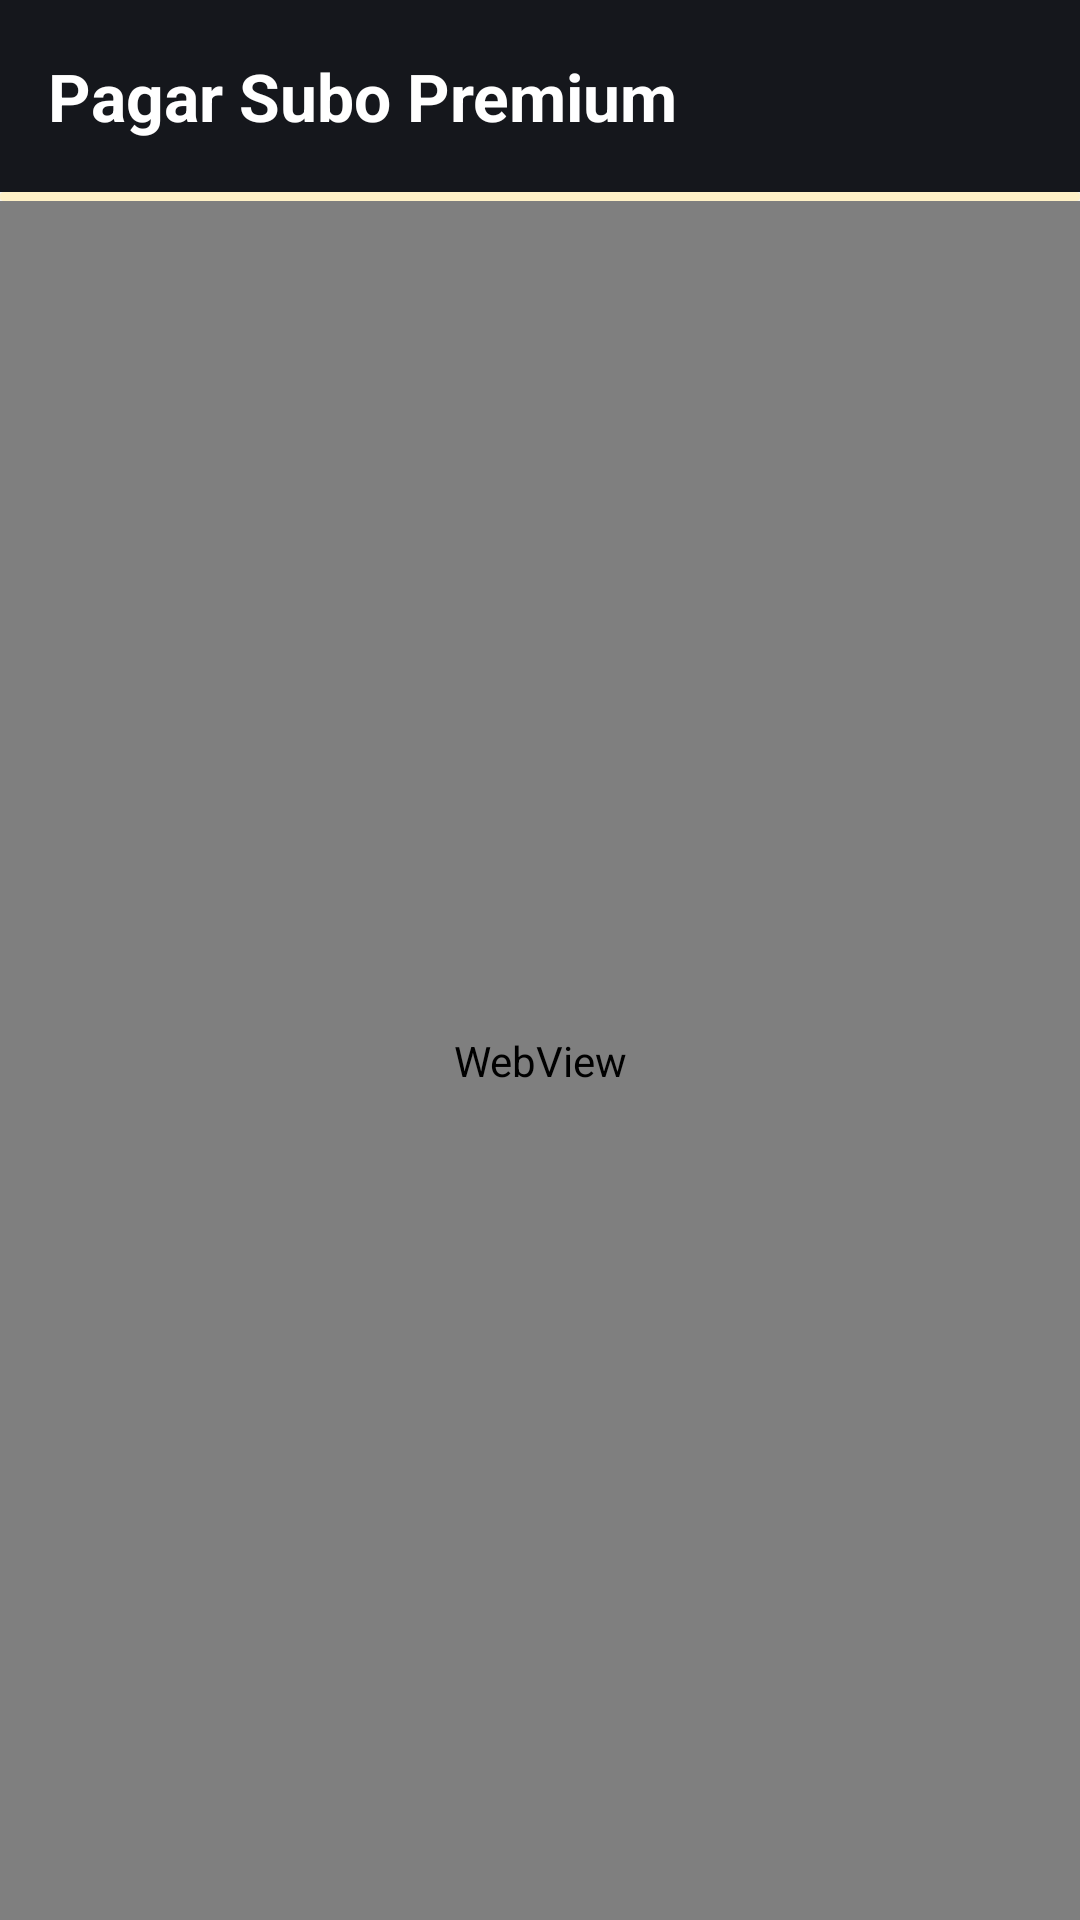

Produce the Android XML layout that renders to this screen, including the resource entries it uses.
<!-- AndroidManifest.xml: application theme Theme.Expresdm -->
<!-- res/layout/dialog_premium_pay.xml -->
<?xml version="1.0" encoding="utf-8"?>
<LinearLayout
    xmlns:android="http://schemas.android.com/apk/res/android"
    xmlns:app="http://schemas.android.com/apk/res-auto"
    xmlns:tools="http://schemas.android.com/tools"
    android:layout_width="match_parent"
    android:layout_height="match_parent"
    android:background="?android:attr/colorBackground"
    android:orientation="vertical">

    <com.google.android.material.appbar.MaterialToolbar
        android:id="@+id/payToolbar"
        android:layout_width="match_parent"
        android:layout_height="wrap_content"
        android:background="@color/perfil_ink_card"
        app:navigationContentDescription="@string/premium_pay_close"
        app:navigationIcon="@drawable/ic_close"
        app:navigationIconTint="@color/perfil_on_ink"
        app:title="@string/premium_pay_screen_title"
        app:titleTextColor="@color/perfil_on_ink" />

    <com.google.android.material.progressindicator.LinearProgressIndicator
        android:id="@+id/payProgress"
        android:layout_width="match_parent"
        android:layout_height="wrap_content"
        android:indeterminate="true"
        app:indicatorColor="@color/brand"
        app:trackThickness="3dp" />

    <FrameLayout
        android:layout_width="match_parent"
        android:layout_height="0dp"
        android:layout_weight="1">

        <WebView
            android:id="@+id/payWeb"
            android:layout_width="match_parent"
            android:layout_height="match_parent" />

        <LinearLayout
            android:id="@+id/payError"
            android:layout_width="match_parent"
            android:layout_height="match_parent"
            android:background="?android:attr/colorBackground"
            android:gravity="center"
            android:orientation="vertical"
            android:padding="32dp"
            android:visibility="gone"
            tools:visibility="visible">

            <TextView
                android:layout_width="wrap_content"
                android:layout_height="wrap_content"
                android:gravity="center"
                android:text="@string/premium_pay_load_failed"
                android:textAppearance="@style/TextAppearance.Expresdm.BodyLarge"
                android:textColor="?attr/colorOnSurface" />

            <com.google.android.material.button.MaterialButton
                android:id="@+id/btnPayRetry"
                style="@style/Widget.Expresdm.ButtonPrimary"
                android:layout_width="wrap_content"
                android:layout_height="wrap_content"
                android:layout_marginTop="16dp"
                android:text="@string/premium_pay_retry" />
        </LinearLayout>
    </FrameLayout>
</LinearLayout>
<!-- resources referenced by this layout -->
<resources>
  <color name="brand">@color/yellow_500</color>
  <color name="perfil_ink_card">@color/stone_900</color>
  <color name="perfil_on_ink">@color/white</color>
  <string name="premium_pay_close">Cerrar</string>
  <string name="premium_pay_load_failed">No se pudo cargar el pago. Revisa tu conexión.</string>
  <string name="premium_pay_retry">Reintentar</string>
  <string name="premium_pay_screen_title">Pagar Subo Premium</string>
  <style name="TextAppearance.Expresdm.BodyLarge" parent="TextAppearance.Material3.BodyLarge">
          <item name="android:letterSpacing">0</item>
      </style>
  <color name="yellow_500">#FFC629</color>
  <color name="stone_900">#15171C</color>
  <color name="white">#FFFFFF</color>
  <color name="on_brand">@color/stone_900</color>
  <color name="yellow_100">#FFF1C7</color>
  <color name="amber_900">#4A3800</color>
  <color name="amber_700">#8A6100</color>
  <color name="stone_50">#F5F3EE</color>
  <color name="stone_100">#EFECE5</color>
  <color name="stone_500">#5F6470</color>
  <color name="stone_200">#E8E5DD</color>
  <style name="TextAppearance.Expresdm.DisplayLarge" parent="TextAppearance.Material3.DisplayLarge">
          <item name="android:textStyle">bold</item>
      </style>
  <style name="TextAppearance.Expresdm.DisplayMedium" parent="TextAppearance.Material3.DisplayMedium">
          <item name="android:textStyle">bold</item>
      </style>
  <style name="TextAppearance.Expresdm.DisplaySmall" parent="TextAppearance.Material3.DisplaySmall">
          <item name="android:textStyle">bold</item>
      </style>
  <style name="TextAppearance.Expresdm.HeadlineLarge" parent="TextAppearance.Material3.HeadlineLarge">
          <item name="android:textStyle">bold</item>
      </style>
  <style name="TextAppearance.Expresdm.HeadlineMedium" parent="TextAppearance.Material3.HeadlineMedium">
          <item name="android:textStyle">bold</item>
      </style>
  <style name="TextAppearance.Expresdm.TitleLarge" parent="TextAppearance.Material3.TitleLarge">
          <item name="android:textStyle">bold</item>
      </style>
  <style name="TextAppearance.Expresdm.BodyMedium" parent="TextAppearance.Material3.BodyMedium">
          <item name="android:letterSpacing">0</item>
      </style>
  <style name="TextAppearance.Expresdm.BodySmall" parent="TextAppearance.Material3.BodySmall">
          <item name="android:letterSpacing">0</item>
      </style>
  <style name="TextAppearance.Expresdm.LabelLarge" parent="TextAppearance.Material3.LabelLarge">
          <item name="android:textStyle">bold</item>
          <item name="android:letterSpacing">0</item>
      </style>
  <style name="TextAppearance.Expresdm.LabelMedium" parent="TextAppearance.Material3.LabelMedium">
          <item name="android:letterSpacing">0</item>
      </style>
  <style name="TextAppearance.Expresdm.LabelSmall" parent="TextAppearance.Material3.LabelSmall">
          <item name="android:letterSpacing">0</item>
      </style>
  <style name="ShapeAppearance.Expresdm.Small" parent="ShapeAppearance.Material3.SmallComponent">
          <item name="cornerSize">14dp</item>
      </style>
  <style name="ShapeAppearance.Expresdm.Medium" parent="ShapeAppearance.Material3.MediumComponent">
          <item name="cornerSize">20dp</item>
      </style>
  <style name="ShapeAppearance.Expresdm.Large" parent="ShapeAppearance.Material3.LargeComponent">
          <item name="cornerSize">28dp</item>
      </style>
  <style name="Widget.Expresdm.Fab" parent="Widget.Material3.FloatingActionButton.Primary">
          <item name="backgroundTint">@color/brand</item>
          <item name="tint">@color/on_brand</item>
      </style>
  <style name="TextAppearance.Rutas.NavLabel" parent="TextAppearance.Material3.LabelMedium">
          <item name="android:textSize">11sp</item>
          <item name="android:letterSpacing">0</item>
      </style>
  <style name="TextAppearance.Rutas.NavLabel.Active">
          <item name="android:textStyle">bold</item>
      </style>
</resources>
